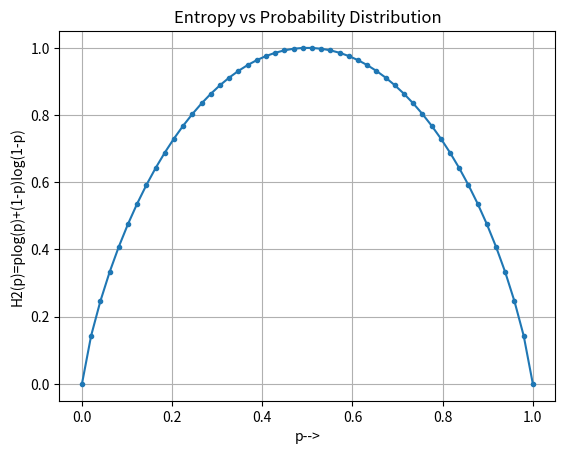

The script that saved this image:
# -*- coding: utf-8 -*-
"""Info theory.ipynb

Automatically generated by Colaboratory.

Original file is located at
    https://colab.research.google.com/<link-removed>
"""

import numpy as np
import matplotlib.pyplot as plt

"""# **Inputs**"""

#my input
p_yby_x=np.array([0.3495208281020331,0.7666731025798746,0.41603867647796217,0.025543712399367285,0.16566927089911193,0.5250540391086606,
0.624354594985996,0.0676576265210135,0.05890728441337722])
px=np.array([0.017801792419628343, 0.40490679910102106, 0.5772914084793506])

h_bar=0
for i in range(0,9):
  #print('i=',i)
  h_bar+=p_yby_x[i]*np.log2(p_yby_x[i])
  #print('hxy=',hxy)
  #print('----------')
h_bar=-h_bar
print('H(X,Y)=',h_bar)

#annu
#p_yby_x=np.array([0.318234896304418,
#                  0.677895117624694,
#                  0.0038699860708877,
#                  0.50645783727311,
#                  0.296881658639237,
#                  0.196660504087653,
#                  0.175307266422471,
#                  0.0252232237360687,
#                  0.79946950984146])
#px=np.array([0.0537294320517572,0.345071492239468,0.601199075708775])

"""# **H(X)**"""

hx=0
for i in range(0,3):
  #print('i=',i)
  hx+=px[i]*np.log2(px[i])
  #print('hx=',hx)
  #print('----------')
hx=-hx
print('H(X)=',hx)

"""# **H(Y)**"""

py=np.array([p_yby_x[0]*px[0]+p_yby_x[1]*px[1]+p_yby_x[2]*px[2],
             p_yby_x[3]*px[0]+p_yby_x[4]*px[1]+p_yby_x[5]*px[2],
             p_yby_x[6]*px[0]+p_yby_x[7]*px[1]+p_yby_x[8]*px[2]])
hy=0
for i in range(0,3):
  #print('i=',i)
  hy+=py[i]*np.log2(py[i])
  #print('hy=',hy)
  #print('----------')
hy=-hy
print('H(Y)=',hy)

"""# **H(X,Y)**"""

hxy=0
pxy=np.array([p_yby_x[0]*px[0],p_yby_x[1]*px[1],p_yby_x[2]*px[2],
             p_yby_x[3]*px[0],p_yby_x[4]*px[1],p_yby_x[5]*px[2],
             p_yby_x[6]*px[0],p_yby_x[7]*px[1],p_yby_x[8]*px[2]])
print(pxy)
for i in range(0,9):
  #print('i=',i)
  hxy+=pxy[i]*np.log2(pxy[i])
  #print('hxy=',hxy)
  #print('----------')
hxy=-hxy
print('H(X,Y)=',hxy)

"""# **H(Y|X)**"""

h_y_by_x=0
for i in range(0,9):
  #print('i=',i)
  h_y_by_x+=pxy[i]*np.log2(p_yby_x[i])
  #print('h_y_by_x=',h_y_by_x)
  #print('----------')
h_y_by_x=-h_y_by_x
print('H(Y|X)=',h_y_by_x)

"""# **H(X|Y)**"""

p_xby_y=np.array([pxy[0]/py[0],pxy[1]/py[1],pxy[2]/py[2],
                  pxy[3]/py[0],pxy[4]/py[1],pxy[5]/py[2],
                  pxy[6]/py[0],pxy[7]/py[1],pxy[8]/py[2],])
print(p_xby_y)
h_x_by_y=0
for i in range(0,9):
  #print('i=',i)
  h_x_by_y+=pxy[i]*np.log2(p_xby_y[i])
  #print('h_x_by_y=',h_x_by_y)
  #print('----------')
h_x_by_y=-h_x_by_y
print('H(X|Y)=',h_x_by_y)

Ixy=hx-h_x_by_y
print('I(X;Y)=',Ixy)

print('H(X,Y)=H(X|Y)+H(Y)...',(h_x_by_y+hy))
print('H(X,Y)=H(Y|X)+H(X)...',(h_y_by_x+hx))

"""# **Plot of H2(p)**"""

p=np.linspace(0,1,50)
emp=1e-7
H_2_p=(-p*np.log2(p+emp)-(1-p+emp)*np.log2(1-p+emp))
plt.plot(p,H_2_p,marker='.')
plt.title('Entropy vs Probability Distribution')
plt.xlabel('p-->')
plt.ylabel('H2(p)=plog(p)+(1-p)log(1-p)')
plt.grid()
plt.show()

# p_x2_by_x1
A=np.array([0.460668419723799,
                     0.479372321068345,
                     0.0599592592078563,
                     0.436024397805216,
                     0.103055235954605,
                     0.460920366240179,
                     0.103307182470985,
                     0.41757244297705,
                     0.479120374551965])

p_ybyx=np.reshape(p_yby_x,(3,3))
print(p_ybyx)
px_mar=np.zeros(3)
py_mar=np.zeros(3)
for i in range(3):
  px_mar[i]=sum(p_ybyx[i,:])
  py_mar[i]=sum(p_ybyx[:,i])
print(px_mar)
print(py_mar)

np.linalg.inv(p_ybyx)
